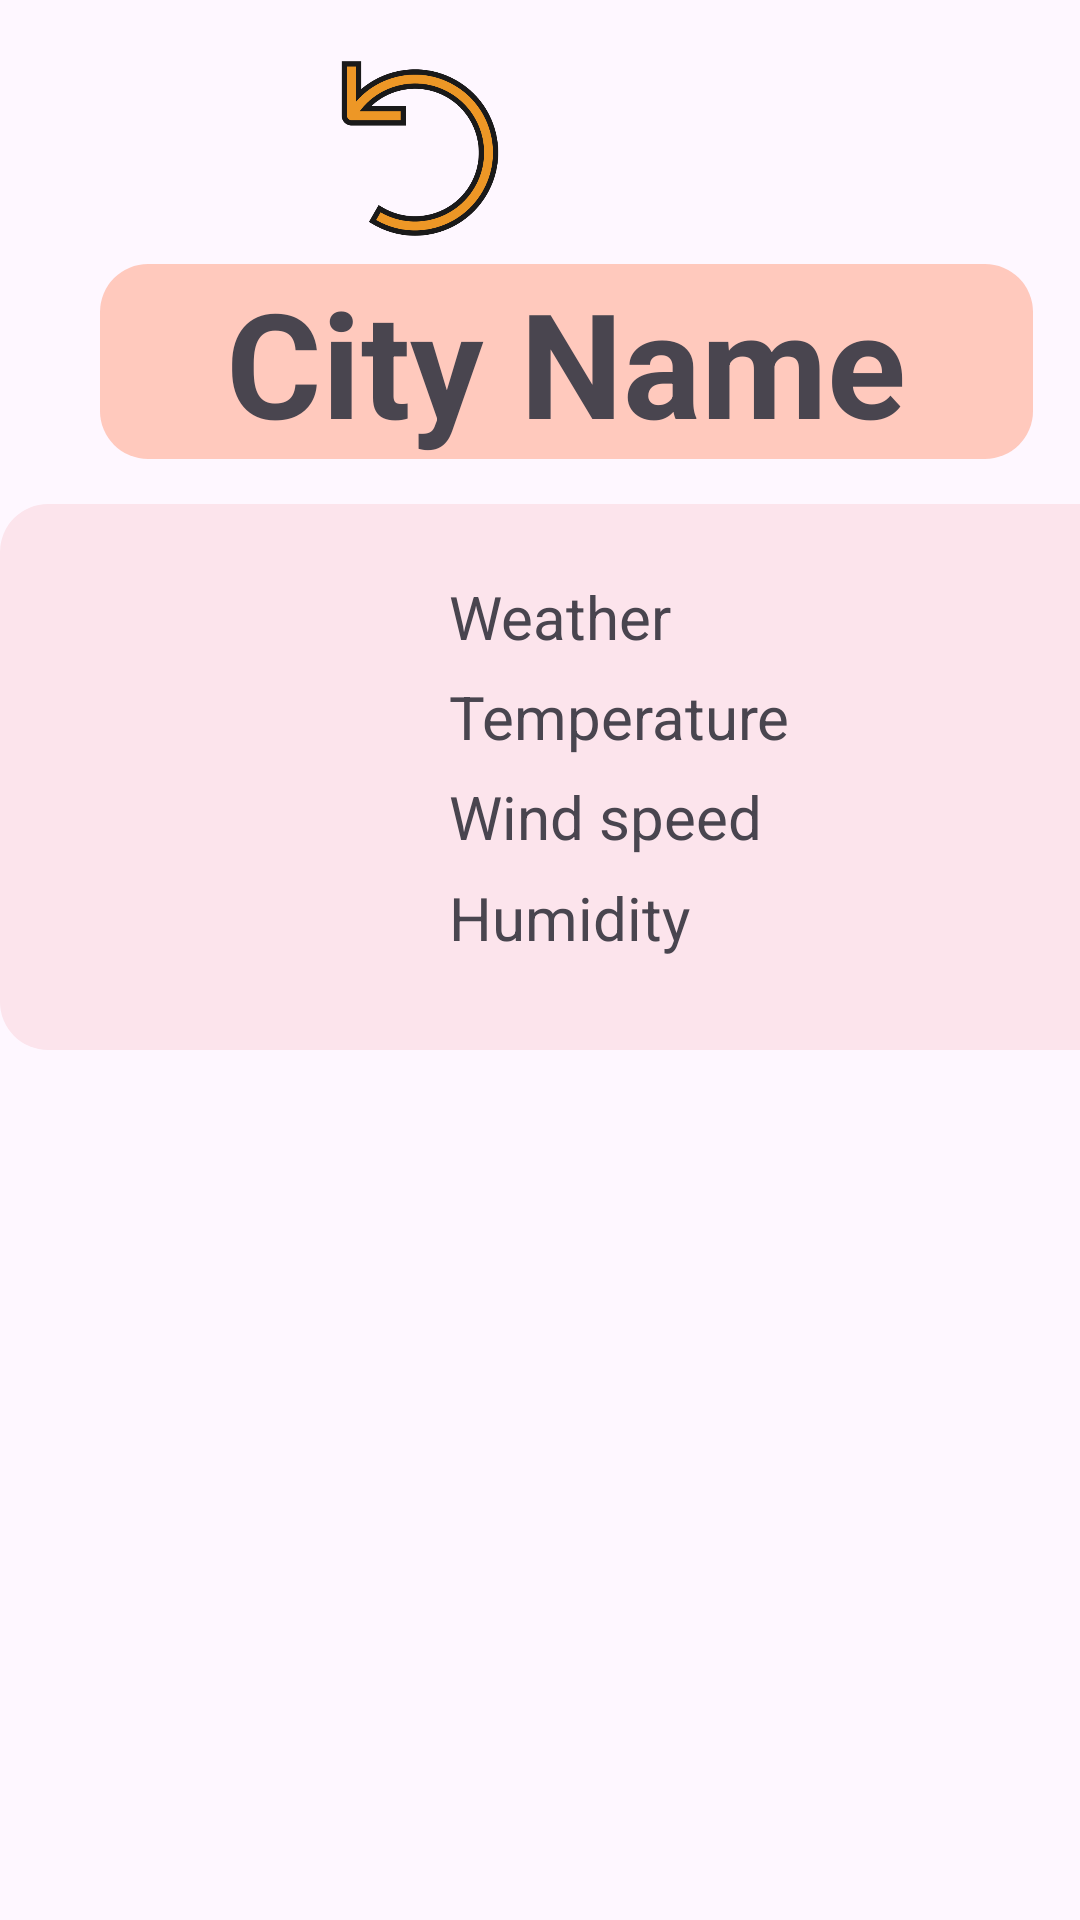

Reconstruct the res/layout file that produces this screen, plus the resources it refers to.
<!-- AndroidManifest.xml: application theme Theme.Project_oop -->
<!-- res/layout/fragment_basic_infor.xml -->
<?xml version="1.0" encoding="utf-8"?>
<androidx.constraintlayout.widget.ConstraintLayout xmlns:android="http://schemas.android.com/apk/res/android"
    xmlns:app="http://schemas.android.com/apk/res-auto"
    xmlns:tools="http://schemas.android.com/tools"
    android:layout_width="match_parent"
    android:layout_height="match_parent">


    <TextView
        android:id="@+id/cityName"
        android:layout_width="311dp"
        android:layout_height="65dp"
        android:layout_marginTop="88dp"
        android:background="@drawable/rounded_corners"
        android:backgroundTint="#6DFF8A65"
        android:gravity="center_horizontal"
        android:text="City Name"
        android:textStyle="bold"
        app:autoSizeTextType="uniform"

        app:layout_constraintEnd_toEndOf="parent"
        app:layout_constraintHorizontal_bias="0.68"
        app:layout_constraintStart_toStartOf="parent"
        app:layout_constraintTop_toTopOf="parent" />

    <androidx.recyclerview.widget.RecyclerView
        android:id="@+id/rvMunicipalities"
        android:layout_width="407dp"
        android:layout_height="315dp"
        android:layout_marginBottom="44dp"
        app:layout_constraintBottom_toBottomOf="parent"
        app:layout_constraintStart_toStartOf="parent" />

    <LinearLayout
        android:id="@+id/weatherLayout"
        android:layout_width="409dp"
        android:layout_height="182dp"
        android:layout_marginTop="168dp"
        android:background="@drawable/rounded_corners"
        android:backgroundTint="#FCE4EC"
        android:orientation="horizontal"
        android:padding="16dp"
        app:layout_constraintEnd_toEndOf="parent"
        app:layout_constraintHorizontal_bias="0.0"
        app:layout_constraintLeft_toLeftOf="parent"
        app:layout_constraintStart_toStartOf="parent"
        app:layout_constraintTop_toTopOf="parent">

        <ImageView
            android:id="@+id/imageView"
            android:layout_width="0dp"
            android:layout_height="match_parent"
            android:layout_weight="1"
            android:scaleType="fitCenter"
            app:srcCompat="@drawable/weather" />

        <LinearLayout
            android:layout_width="0dp"
            android:layout_height="match_parent"
            android:layout_weight="2"
            android:orientation="vertical"
            android:padding="8dp">

            <TextView
                android:id="@+id/txtWeather"
                android:layout_width="wrap_content"
                android:layout_height="0dp"
                android:layout_weight="1"
                android:text="Weather"
                android:textSize="20sp" />

            <TextView
                android:id="@+id/txtTemperature"
                android:layout_width="wrap_content"
                android:layout_height="0dp"
                android:layout_weight="1"
                android:text="Temperature"
                android:textSize="20sp" />

            <TextView
                android:id="@+id/txtWindSpeed"
                android:layout_width="wrap_content"
                android:layout_height="0dp"
                android:layout_weight="1"
                android:text="Wind speed"
                android:textSize="20sp" />

            <TextView
                android:id="@+id/txtHumidity"
                android:layout_width="wrap_content"
                android:layout_height="0dp"
                android:layout_weight="1"
                android:text="Humidity"
                android:textSize="20sp" />

        </LinearLayout>
    </LinearLayout>

    <ImageView
        android:id="@+id/homeImage"
        android:layout_width="64dp"
        android:layout_height="67dp"
        android:layout_marginStart="16dp"
        android:layout_marginTop="16dp"
        android:background="@drawable/imageview_click_selector"
        app:layout_constraintStart_toStartOf="parent"
        app:layout_constraintTop_toTopOf="parent"
        app:srcCompat="@drawable/home" />

    <ImageView
        android:id="@+id/resetImage"
        android:layout_width="64dp"
        android:layout_height="67dp"
        android:layout_marginStart="108dp"
        android:layout_marginTop="16dp"
        android:background="@drawable/imageview_click_selector"
        app:layout_constraintStart_toStartOf="parent"
        app:layout_constraintTop_toTopOf="parent"
        app:srcCompat="@drawable/undo" />

</androidx.constraintlayout.widget.ConstraintLayout>
<!-- resources referenced by this layout -->
<resources>
  <!-- drawable imageview_click_selector (drawable) -->
  <selector xmlns:android="http://schemas.android.com/apk/res/android">
      
      <item android:drawable="@android:color/darker_gray" android:state_pressed="true" />
      
      <item android:drawable="@android:color/darker_gray" android:state_focused="true" />
      
      <item android:drawable="@android:color/transparent" />
  </selector>
  <!-- drawable rounded_corners (drawable) -->
  <?xml version="1.0" encoding="utf-8"?>
  <shape xmlns:android="http://schemas.android.com/apk/res/android">
      <solid android:color="#FFF"/> 
      <corners android:radius="16dp"/> 
  </shape>
  <!-- drawable undo: png bitmap (drawable, 26196 bytes) -->
  <style name="Theme.Project_oop" parent="Base.Theme.Project_oop" />
  <style name="Base.Theme.Project_oop" parent="Theme.Material3.DayNight.NoActionBar">
          
          
      </style>
</resources>
